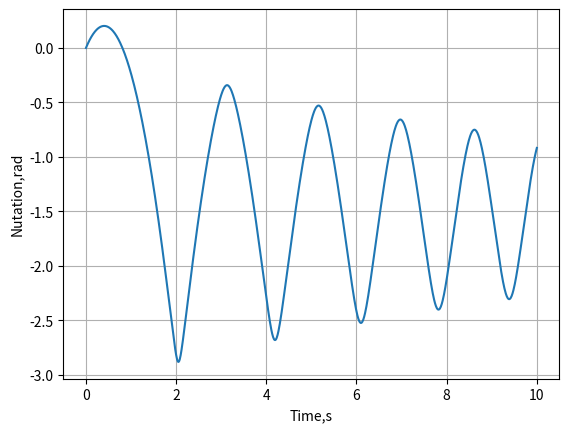

The matplotlib source for this figure:
import numpy as np
from scipy.integrate import solve_ivp
import matplotlib.pyplot as plt

#parameters
rho_al = 2.7e3
R = 55e-3
r = 40e-3
H = 50e-3
h = 40e-3

Iz = np.pi/2*(R**4*H-r**4*h)*rho_al

m1 = 1e-2
m2 = 0.32
m3 = 1e-2
m41 = rho_al*np.pi*(R**2-r**2)*h
m42 = rho_al*np.pi*R**2*(H-h)
m7 = 2

d2 = 70e-3
d3 = 110e-3
d41 = 90e-3
d42 = 115e-3
d7 = 190e-3

l1 = 30e-3
l2 = 80e-3
l3 = 60
a = 140e-3

Ix = 1/3*m1*l1**2 + 1/12*m2*l2**2 + m2*d2**2 + 1/12*m3*l3**2 + m3*d3**2 + m41*(3*(R**2+r**2)+h**2) + m41*d41**2 + 1/12*m42*R**2 + m42*d42**2 + 1/6*m7*a**2 + m7*d7**2

w = 15

m_tot = 6
g = 9.81
l_cm = 130e-3

V_nominal = 12
Speed_no_load = 628.32
Torque_stall = 0.1722

def gyropendulum (t,y):
    theta, theta_dot, phi, phi_dot, psi, psi_dot = y
    M_theta = 0
    M_phi = 0
    M_psi = 1
    #M_psi = Iz*0.5*Speed_no_load/V_nominal
    
    derivs = np.zeros_like(y)
    derivs[0] = theta_dot
    derivs[1] = (M_theta + phi_dot**2*np.sin(theta)*np.cos(theta)*(Ix-Iz) - Iz*psi_dot*phi_dot*np.sin(theta) - m_tot*g*l_cm)/Ix
    derivs[2] = phi_dot
    derivs[3] = (M_phi + 2*np.sin(theta)*np.cos(theta)*theta_dot*phi_dot*(Iz-Ix)-Iz*(np.cos(theta)*derivs[5]-theta_dot*psi_dot*np.sin(theta)))/(Ix*np.sin(theta)**2+Iz*np.cos(theta)**2)
    derivs[4] = psi_dot
    derivs[5] = M_psi/Iz - derivs[3]*np.cos(theta) + phi_dot*theta_dot*np.sin(theta)
    return derivs

# Initial conditions
y0 = np.array([1e-6, 1, 0, 0, 0, w])  # [θ, θ˙, φ, φ˙]

t_span = (0, 10)

sol = solve_ivp(gyropendulum, t_span, y0, method='RK45', atol=1e-6, rtol=1e-3, max_step=0.01)

# Plot the solution
plt.plot(sol.t, sol.y[0])
plt.grid()
plt.xlabel('Time,s')
plt.ylabel('Nutation,rad')
plt.show()

#%%
#def theta (t,y):
    